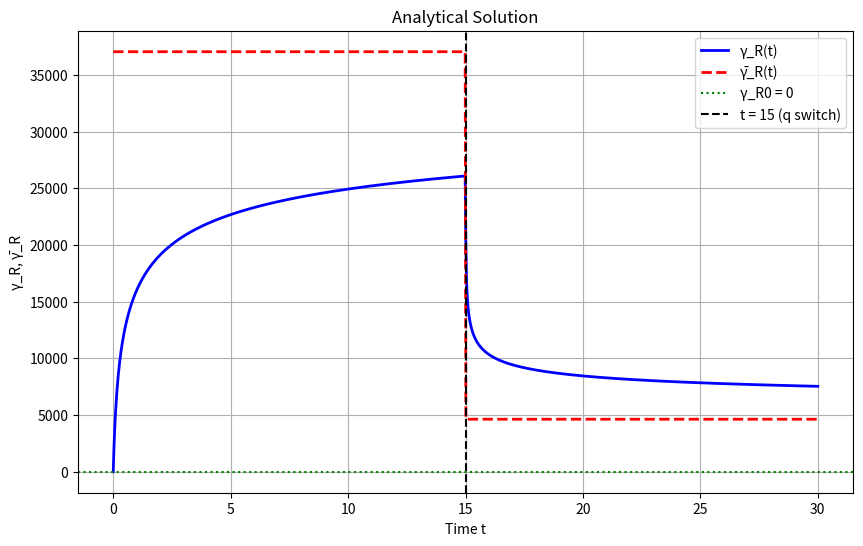

Here is the Python script that generated this plot:
import numpy as np
import matplotlib.pyplot as plt

def calculate_gamma_R_bar(q, A1, n1):
    return (q / A1) ** n1

def get_q_values(t, t_switch=15.0, q1=10.0, q2=5.0):
    if t <= t_switch:
        return q1
    else:
        return q2

def solve_segment(t, gamma_R0, gamma_R_bar, A, B, n, m, t0, A1, A2, n1, n2, q_val):
    # Determine regime
    if gamma_R0 <= gamma_R_bar:
        k = n
        U = A * ((1 - gamma_R0/gamma_R_bar) ** (n-1))
    else:
        k = m
        U = B * ((gamma_R0/gamma_R_bar - 1) ** (m-1))
    
    # Calculate Z
    Z = (A1 ** n1) / (A2 ** n2) * (q_val ** (n2 - n1))
    
    # Calculate V
    dt = max(t - t0, 0)
    V = (k - 1) * U * Z * dt
    
    # Calculate xi
    if abs(k - 1) < 1e-10:
        xi = 1 - np.exp(-V)
    else:
        V = max(V, 0)
        xi = 1 - (1 / (1 + V)) ** (1/(k-1))
    
    # Calculate gamma_R
    gamma_R = gamma_R0 + (gamma_R_bar - gamma_R0) * xi
    return gamma_R

def analytical_solution(t_array, gamma_R0, A1, A2, n1, n2, A, B, n, m, t_switch=15.0, q1=10.0, q2=5.0):
    gamma_R_results = []
    gamma_R_bar_results = []
    q_results = []
    
    # Process first segment (t <= t_switch)
    gamma_R_at_switch = gamma_R0
    
    for i, t in enumerate(t_array):
        q = get_q_values(t, t_switch, q1, q2)
        gamma_R_bar = calculate_gamma_R_bar(q, A1, n1)
        
        if t <= t_switch:
            # First segment
            gamma_R = solve_segment(t, gamma_R0, gamma_R_bar, A, B, n, m, 0, A1, A2, n1, n2, q1)
            if i == len([x for x in t_array if x <= t_switch]) - 1:
                gamma_R_at_switch = gamma_R
        else:
            # Second segment
            gamma_R = solve_segment(t, gamma_R_at_switch, gamma_R_bar, A, B, n, m, t_switch, A1, A2, n1, n2, q2)
        
        gamma_R_results.append(gamma_R)
        gamma_R_bar_results.append(gamma_R_bar)
        q_results.append(q)
    
    return gamma_R_results, gamma_R_bar_results, q_results

def save_results_to_csv(t, gamma_R, gamma_R_bar, q, filename="MunsonDawson_analytical.csv"):
    with open(filename, 'w') as f:
        f.write("Time (t),Gamma_R,Gamma_R_bar,q_parameter\n")
        for i in range(len(t)):
            f.write(f"{t[i]},{gamma_R[i]},{gamma_R_bar[i]},{q[i]}\n")
    print(f"Results saved to {filename}")

def plot_solution():
    # Time range
    t = np.linspace(0, 30, 1000)
    
    # Parameters
    gamma_R0 = 0.0
    A1, A2 = 0.3, 0.5
    n1, n2 = 3.0, 4.0  
    A, B = 0.5, 0.05
    n, m = 5.0, 5.0
    
    # Calculate solution
    gamma_R, gamma_R_bar, q = analytical_solution(t, gamma_R0, A1, A2, n1, n2, A, B, n, m)
    
    # Plot
    plt.figure(figsize=(10, 6))
    plt.plot(t, gamma_R, 'b-', linewidth=2, label='γ_R(t)')
    plt.plot(t, gamma_R_bar, 'r--', linewidth=2, label='γ̄_R(t)')
    plt.axhline(y=gamma_R0, color='g', linestyle=':', label='γ_R0 = 0')
    plt.axvline(x=15, color='k', linestyle='--', label='t = 15 (q switch)')
    plt.title('Analytical Solution')
    plt.xlabel('Time t')
    plt.ylabel('γ_R, γ̄_R')
    plt.legend()
    plt.grid(True)
    plt.show()
    
    # Save results
    save_results_to_csv(t, gamma_R, gamma_R_bar, q)
    
    return t, gamma_R, gamma_R_bar, q

# Run the solution
if __name__ == "__main__":
    t, gamma_R, gamma_R_bar, q = plot_solution()
